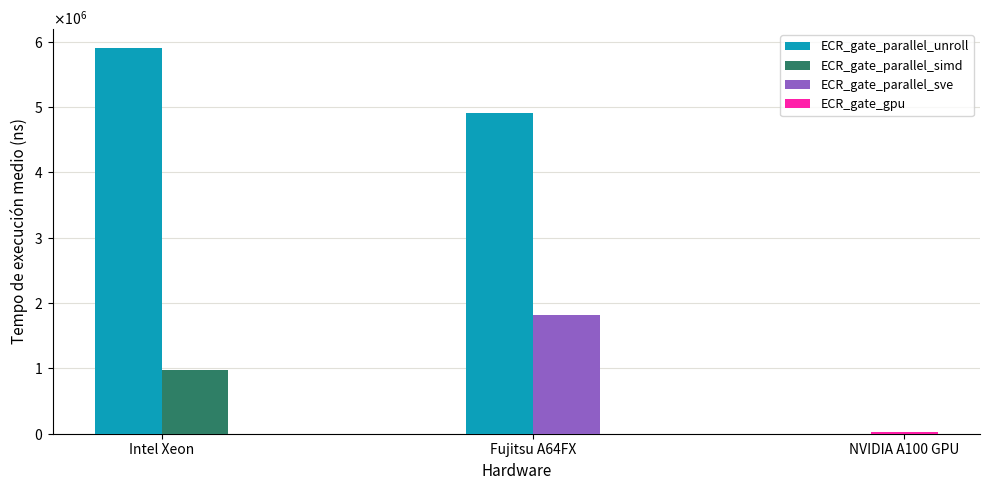

Recreate this plot in Python.
import matplotlib.pyplot as plt
import matplotlib.ticker as ticker
import numpy as np

# ── datos ──────────────────────────────────────────────────────────────────────
data = {
    "ECR_gate_parallel_unroll": {
        "Intel Xeon":     5_895_827,
        "Fujitsu A64FX":  4_909_630,
        "NVIDIA A100 GPU": None,
    },
    "ECR_gate_parallel_simd": {
        "Intel Xeon":      978_578,
        "Fujitsu A64FX":   None,
        "NVIDIA A100 GPU": None,
    },
    "ECR_gate_parallel_sve": {
        "Intel Xeon":     None,
        "Fujitsu A64FX":  1_810_022,
        "NVIDIA A100 GPU": None,
    },
    "ECR_gate_gpu": {
        "Intel Xeon":     None,
        "Fujitsu A64FX":  None,
        "NVIDIA A100 GPU": 27_814,
    },
}

hardware   = ["Intel Xeon", "Fujitsu A64FX", "NVIDIA A100 GPU"]
functions  = list(data.keys())

# ── paleta ────────────────────────────────────────────────────────────────────
colors  = ["#0ca0ba", "#2f7f66", "#8f5fc5",  "#ff1fa9"]
markers = ["o", "s", "^", "D"]

# ══════════════════════════════════════════════════════════════════════════════
# Gráfico 2 — Barras agrupadas: eje x = hardware, leyenda = función
# ══════════════════════════════════════════════════════════════════════════════
fig2, ax2 = plt.subplots(figsize=(10, 5))

n_hw   = len(hardware)
n_fn   = len(functions)
width  = 0.18
offsets = np.linspace(-(n_fn - 1) / 2 * width, (n_fn - 1) / 2 * width, n_fn)
x = np.arange(n_hw)

# calcula cuántas funciones tienen dato real para cada hardware
hw_fns = {hw: [f for f in functions if data[f].get(hw) is not None] for hw in hardware}

already_labeled = set()

for i, (fname, color) in enumerate(zip(functions, colors)):
    for j, hw in enumerate(hardware):
        val = data[fname].get(hw)
        if val is None:
            continue
        local_fns = hw_fns[hw]
        n_local = len(local_fns)
        local_offsets = np.linspace(-(n_local - 1) / 2 * width, (n_local - 1) / 2 * width, n_local)
        local_i = local_fns.index(fname)
        ax2.bar(x[j] + local_offsets[local_i], val, width,
                label=fname if fname not in already_labeled else "_nolegend_",
                color=color, zorder=3)
        already_labeled.add(fname)

ax2.set_xticks(x)
ax2.set_xticklabels(hardware, fontsize=10)
ax2.yaxis.set_major_formatter(ticker.ScalarFormatter(useMathText=True))
ax2.ticklabel_format(axis="y", style="sci", scilimits=(0, 0))
ax2.set_ylabel("Tempo de execución medio (ns)", fontsize=11)
ax2.set_xlabel("Hardware", fontsize=11)
ax2.legend(fontsize=9, title_fontsize=9, loc="upper right")
ax2.grid(axis="y", color="#e1e0d9", linewidth=0.8, zorder=0)
ax2.set_axisbelow(True)
ax2.spines["top"].set_visible(False)
ax2.spines["right"].set_visible(False)

fig2.tight_layout()
fig2.savefig("ecr_bar_chart.png", dpi=150)
print("Guardado: ecr_bar_chart.png")

plt.show()
